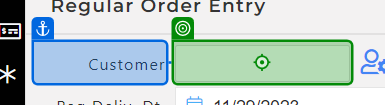
Task: Test Automation Project
Workflow: TC_023_Test_ItemSearch_User_Can_Choose_Single_Item

Step 1 [then]: type "[I_DataRow("Customer").ToString +"[k(Enter)]"]" into 'Customer'

Step 2: type "[Output.ElementAt(0) +"[k(Enter)]"]" (no picture)

Step 3: check (no picture)

Step 4: type "["000018"+"[k(Tab)]"]" into 'Search Items' (no picture)

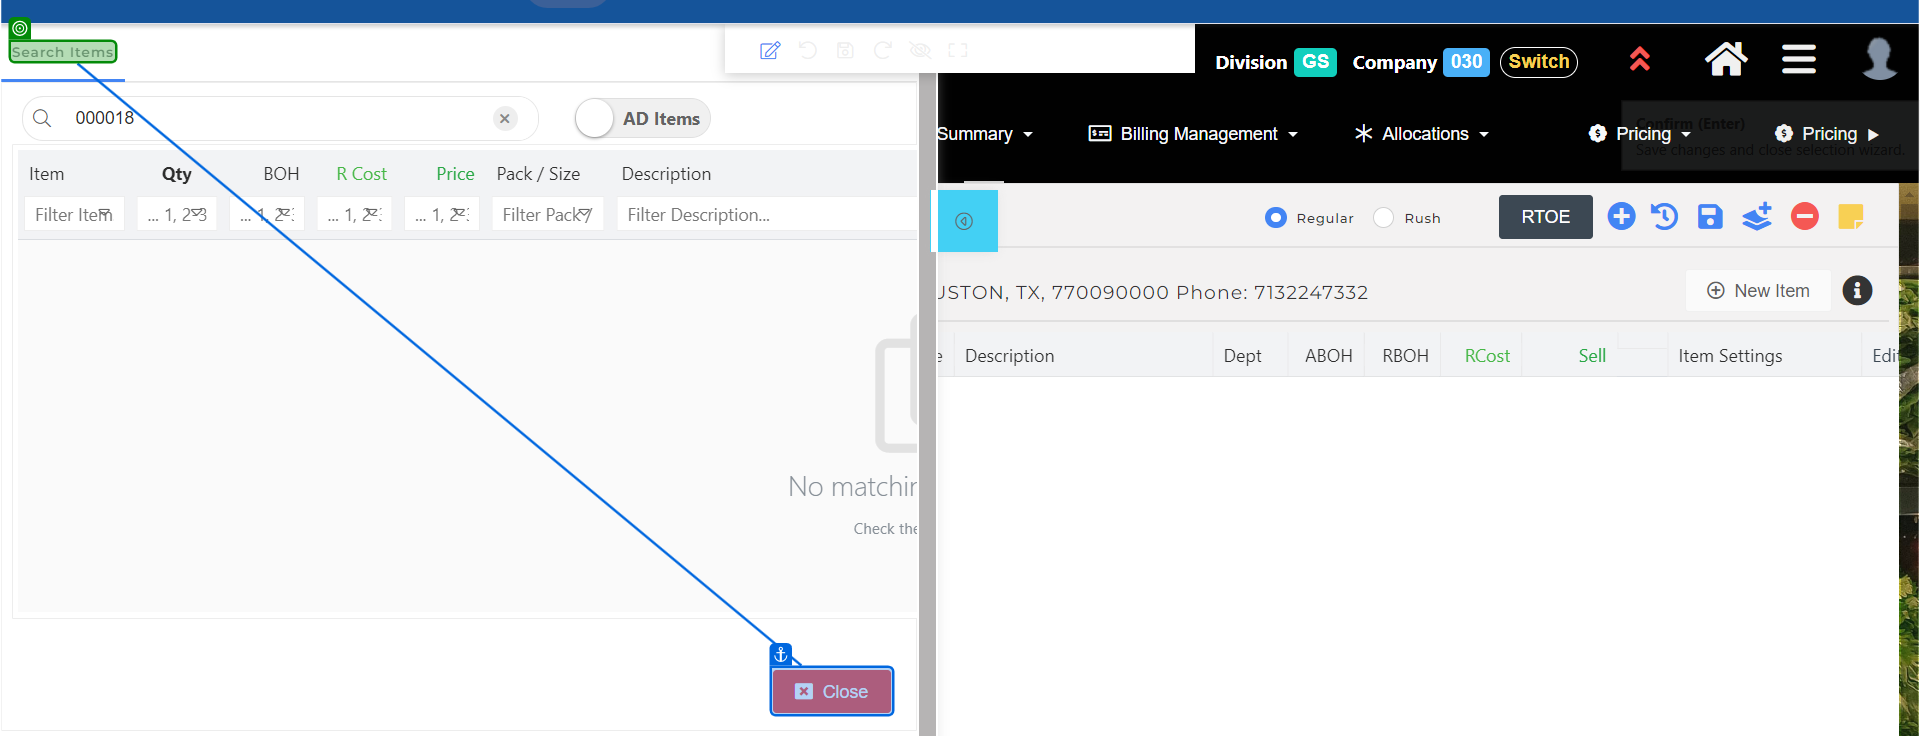
Step 5: check 'Search Items'

Step 6 [then]: type "[I_DataRow("Qty").ToString +"[k(Enter)]"]" into 'Qty' (no picture)

Step 7: click (no picture)

Step 8: get-text from 'Item Code' (no picture)

Step 9 [then]: click on 'Close' (no picture)

Step 10 [else]: check (no picture) (repeated 2 times)

Step 12 [else]: click on 'Confirm to Leave the Page' (no picture)

Step 13 [else]: get-text from 'Order Entry Screen' (no picture)

Step 14: type "[I_Customer +"[k(Enter)]"]" into 'Customer' (same screen as step 1)